Photos from the image-classification dataset "NIKE DATASET" in the GitHub repository IamMohitM/Datasets. Its 2 classes are: Nike, non Nike.

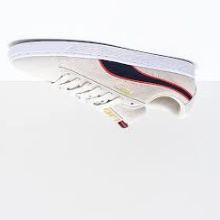
Label: non Nike

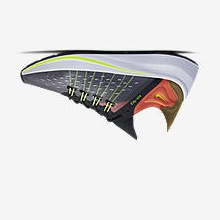
Label: Nike

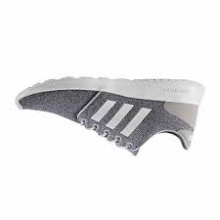
Label: non Nike

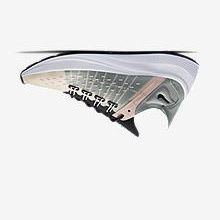
Label: Nike

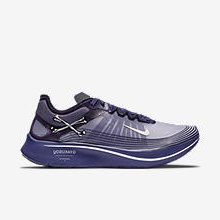
Label: Nike

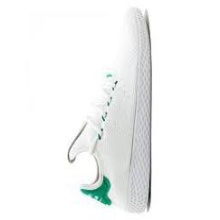
Label: non Nike
